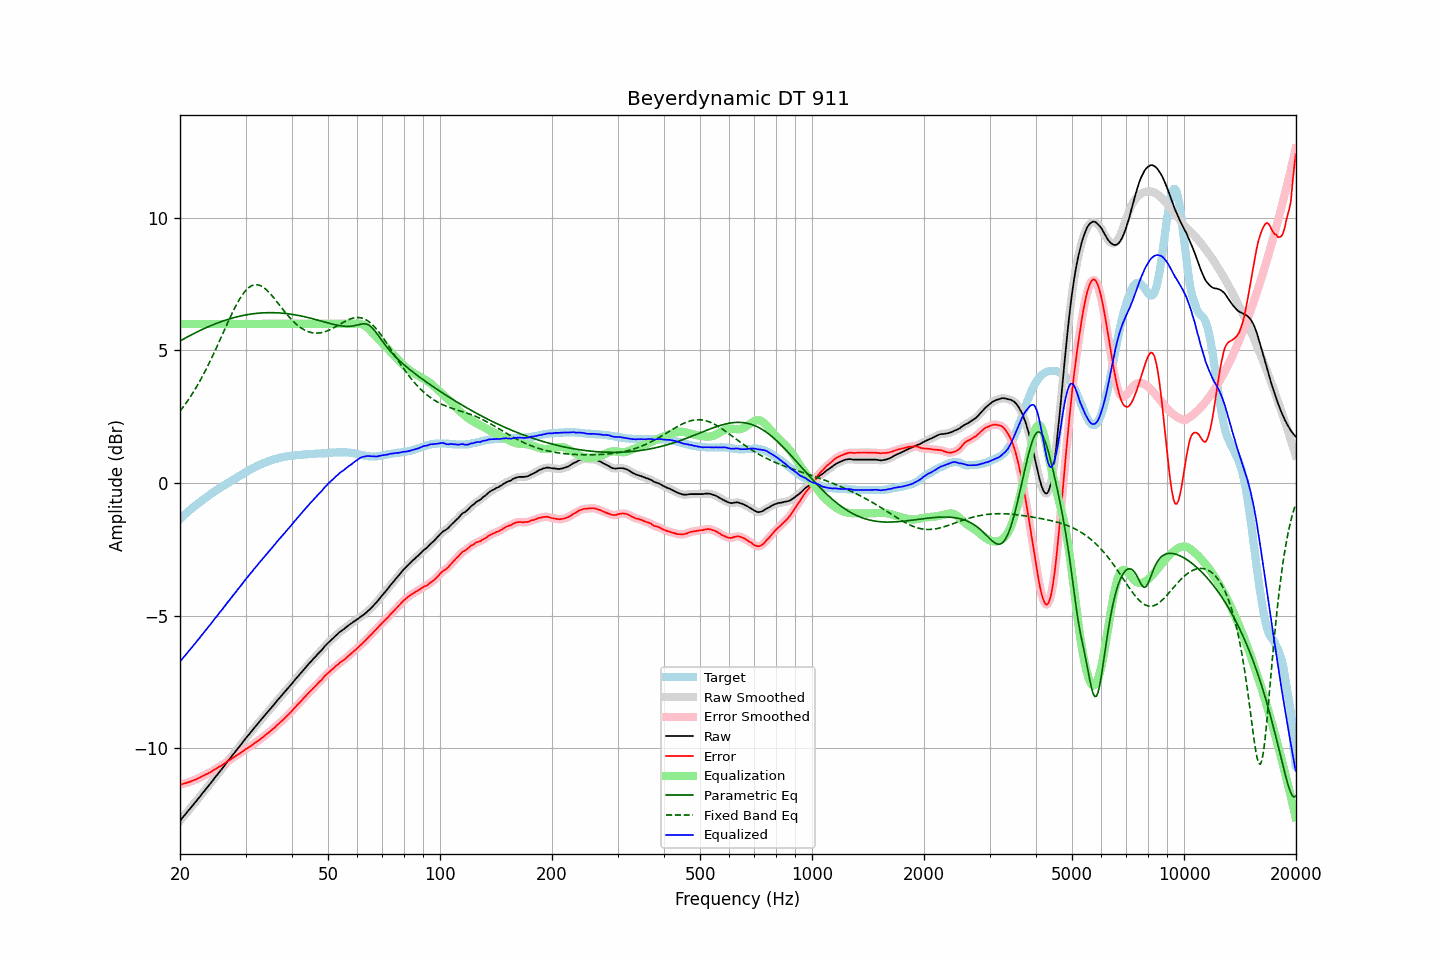

The table this chart was drawn from, first rows:
frequency, raw, error, smoothed, error_smoothed, equalization, parametric_eq, fixed_band_eq, equalized_raw, equalized_smoothed, target
20.00, -12.74, -11.38, -12.74, -11.38, 6.00, 5.35, 2.71, -6.74, -6.74, -1.36
20.20, -12.67, -11.37, -12.67, -11.36, 6.00, 5.39, 2.79, -6.67, -6.67, -1.30
20.40, -12.59, -11.34, -12.59, -11.35, 6.00, 5.42, 2.87, -6.59, -6.59, -1.25
20.61, -12.52, -11.33, -12.52, -11.33, 6.00, 5.46, 2.95, -6.52, -6.52, -1.19
20.81, -12.45, -11.31, -12.45, -11.31, 6.00, 5.49, 3.03, -6.45, -6.45, -1.14
21.02, -12.37, -11.29, -12.37, -11.29, 6.00, 5.52, 3.12, -6.37, -6.37, -1.08
21.23, -12.30, -11.27, -12.30, -11.27, 6.00, 5.55, 3.21, -6.30, -6.30, -1.03
21.44, -12.23, -11.25, -12.22, -11.25, 6.00, 5.59, 3.30, -6.23, -6.22, -0.98
21.66, -12.15, -11.22, -12.15, -11.22, 6.00, 5.62, 3.40, -6.15, -6.15, -0.93
21.87, -12.08, -11.20, -12.08, -11.20, 6.00, 5.65, 3.50, -6.08, -6.08, -0.88
22.09, -12.01, -11.18, -12.01, -11.18, 6.00, 5.68, 3.60, -6.01, -6.01, -0.83
22.31, -11.93, -11.15, -11.93, -11.15, 6.00, 5.71, 3.70, -5.93, -5.93, -0.78
22.54, -11.86, -11.12, -11.86, -11.12, 6.00, 5.74, 3.81, -5.86, -5.86, -0.74
22.76, -11.78, -11.09, -11.78, -11.09, 6.00, 5.77, 3.92, -5.78, -5.78, -0.69
22.99, -11.70, -11.05, -11.70, -11.05, 6.00, 5.80, 4.03, -5.70, -5.70, -0.65
23.22, -11.63, -11.03, -11.63, -11.02, 6.00, 5.82, 4.14, -5.63, -5.63, -0.60
23.45, -11.55, -10.99, -11.55, -10.99, 6.00, 5.85, 4.26, -5.55, -5.55, -0.56
23.69, -11.48, -10.97, -11.48, -10.97, 6.00, 5.88, 4.38, -5.48, -5.48, -0.51
23.92, -11.40, -10.93, -11.40, -10.94, 6.00, 5.90, 4.50, -5.40, -5.40, -0.47
24.16, -11.33, -10.91, -11.33, -10.90, 6.00, 5.93, 4.63, -5.33, -5.33, -0.42
24.40, -11.25, -10.87, -11.25, -10.87, 6.00, 5.96, 4.75, -5.25, -5.25, -0.38
24.65, -11.17, -10.83, -11.17, -10.83, 6.00, 5.98, 4.88, -5.17, -5.17, -0.34
24.89, -11.09, -10.79, -11.09, -10.79, 6.00, 6.00, 5.01, -5.09, -5.09, -0.30
25.14, -11.02, -10.76, -11.01, -10.75, 6.00, 6.03, 5.15, -5.02, -5.01, -0.26
25.39, -10.94, -10.72, -10.94, -10.72, 6.00, 6.05, 5.28, -4.94, -4.94, -0.22
25.65, -10.86, -10.68, -10.86, -10.68, 6.00, 6.07, 5.42, -4.86, -4.86, -0.18
25.91, -10.79, -10.65, -10.79, -10.65, 6.00, 6.09, 5.55, -4.79, -4.79, -0.14
26.16, -10.71, -10.61, -10.71, -10.61, 6.00, 6.12, 5.69, -4.71, -4.71, -0.10
26.43, -10.63, -10.56, -10.63, -10.56, 6.00, 6.14, 5.82, -4.63, -4.63, -0.07
26.69, -10.55, -10.52, -10.55, -10.52, 6.00, 6.16, 5.96, -4.55, -4.55, -0.03
26.96, -10.47, -10.48, -10.47, -10.48, 6.00, 6.17, 6.09, -4.47, -4.47, 0.01
27.23, -10.40, -10.44, -10.40, -10.44, 6.00, 6.19, 6.22, -4.40, -4.40, 0.04
27.50, -10.32, -10.40, -10.32, -10.40, 6.00, 6.21, 6.35, -4.32, -4.32, 0.08
27.77, -10.24, -10.36, -10.24, -10.36, 6.00, 6.23, 6.48, -4.24, -4.24, 0.12
28.05, -10.17, -10.32, -10.16, -10.32, 6.00, 6.24, 6.60, -4.17, -4.16, 0.15
28.33, -10.09, -10.28, -10.09, -10.28, 6.00, 6.26, 6.71, -4.09, -4.09, 0.19
28.62, -10.01, -10.24, -10.01, -10.24, 6.00, 6.28, 6.82, -4.01, -4.01, 0.23
28.90, -9.94, -10.21, -9.94, -10.20, 6.00, 6.29, 6.93, -3.94, -3.94, 0.27
29.19, -9.86, -10.16, -9.86, -10.16, 6.00, 6.30, 7.03, -3.86, -3.86, 0.30
29.48, -9.78, -10.12, -9.78, -10.12, 6.00, 6.32, 7.12, -3.78, -3.78, 0.34
29.78, -9.70, -10.08, -9.70, -10.08, 6.00, 6.33, 7.20, -3.70, -3.70, 0.38
30.08, -9.62, -10.03, -9.62, -10.04, 6.00, 6.34, 7.27, -3.62, -3.62, 0.41
30.38, -9.55, -10.00, -9.55, -10.00, 6.00, 6.35, 7.33, -3.55, -3.55, 0.45
30.68, -9.48, -9.96, -9.48, -9.96, 6.00, 6.36, 7.38, -3.48, -3.48, 0.48
30.99, -9.40, -9.92, -9.40, -9.92, 6.00, 6.37, 7.42, -3.40, -3.40, 0.52
31.30, -9.33, -9.88, -9.33, -9.88, 6.00, 6.38, 7.45, -3.33, -3.33, 0.55
31.61, -9.25, -9.83, -9.25, -9.83, 6.00, 6.39, 7.47, -3.25, -3.25, 0.58
31.93, -9.18, -9.79, -9.18, -9.79, 6.00, 6.39, 7.48, -3.18, -3.18, 0.61
32.24, -9.11, -9.75, -9.11, -9.75, 6.00, 6.40, 7.48, -3.11, -3.11, 0.64
32.57, -9.03, -9.70, -9.03, -9.70, 6.00, 6.41, 7.46, -3.03, -3.03, 0.67
32.89, -8.96, -9.66, -8.96, -9.66, 6.00, 6.41, 7.44, -2.96, -2.96, 0.70
33.22, -8.89, -9.61, -8.89, -9.61, 6.00, 6.42, 7.41, -2.89, -2.89, 0.72
33.55, -8.82, -9.57, -8.82, -9.56, 6.00, 6.42, 7.37, -2.82, -2.82, 0.75
33.89, -8.74, -9.51, -8.74, -9.51, 6.00, 6.42, 7.33, -2.74, -2.74, 0.77
34.23, -8.67, -9.46, -8.67, -9.46, 6.00, 6.42, 7.27, -2.67, -2.67, 0.79
34.57, -8.60, -9.42, -8.60, -9.42, 6.00, 6.42, 7.21, -2.60, -2.60, 0.82
34.92, -8.53, -9.37, -8.53, -9.37, 6.00, 6.43, 7.15, -2.53, -2.53, 0.84
35.27, -8.46, -9.32, -8.46, -9.32, 6.00, 6.43, 7.08, -2.46, -2.46, 0.86
35.62, -8.39, -9.27, -8.39, -9.27, 6.00, 6.42, 7.01, -2.39, -2.39, 0.88
35.97, -8.32, -9.22, -8.32, -9.21, 6.00, 6.42, 6.94, -2.32, -2.32, 0.90
... 635 more rows
